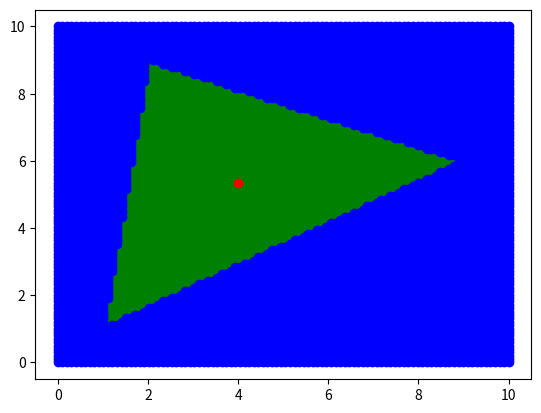

Reproduce this figure in Python.
# -*- coding: utf-8 -*-
"""
Created on Fri Oct  8 21:54:15 2021

[redacted]
"""
import numpy as np
import matplotlib.pyplot as plt;

# class Polygon2D():
#     def __init__(self, pointsList):
#         self.pointsList = pointsList #2d numpy array preferred of nx2
        
#     def getCentroid(self):
#         pass
    
#     def isPointEnclosed(self, point):
#         pass
    
class Triangle2D():
    def __init__(self, pointsList):
        self.pointsList = pointsList #2d numpy array preferred of nx2
        
    def getCentroid(self):
        centroid = np.zeros([2])
        for i in range(3):
            centroid += self.pointsList[i,:]/3
        return centroid
    
    # from https://stackoverflow.com/questions/2049582/how-to-determine-if-a-point-is-in-a-2d-triangle
    def isPointEnclosed(self, point):
        v1 = self.pointsList[0,:]
        v2 = self.pointsList[1,:]
        v3 = self.pointsList[2,:]
        
        d1 = self.getSign(point, v1, v2)
        d2 = self.getSign(point, v2, v3)
        d3 = self.getSign(point, v3, v1)

        hasNeg = (d1 < 0) or (d2 < 0) or (d3 < 0)
        hasPos = (d1 > 0) or (d2 > 0) or (d3 > 0)

        return not (hasNeg and hasPos)        
    
    def getSign(self, p1,p2,p3):
        return (p1[0] - p3[0]) * (p2[1] - p3[1]) - (p2[0] - p3[0]) * (p1[1] - p3[1])
    
    
    
    
    
    
def testTriangle():
    trianglePoints = np.array([[1,1],[2,9],[9,6]])
    triangle = Triangle2D(trianglePoints);
    
    fig, ax = plt.subplots()
    
    xRange = np.linspace(0,10,100);
    yRange = np.linspace(0,10,100);
    
    enclosedx = []
    enclosedy = []
    excludedx = []
    excludedy = []
    
    for x in xRange:
        for y in yRange:
            p = np.array([x, y])
            if triangle.isPointEnclosed(p):
                enclosedx.append(x)
                enclosedy.append(y)
            else:
                excludedx.append(x)
                excludedy.append(y)
                
    ax.scatter(enclosedx, enclosedy, c='g')
    ax.scatter(excludedx, excludedy, c='b')
    
    centroid = triangle.getCentroid()
    ax.scatter(centroid[0], centroid[1], c='r')
    
                    
def main():
    testTriangle()
    
    
if __name__ == "__main__":
    main()